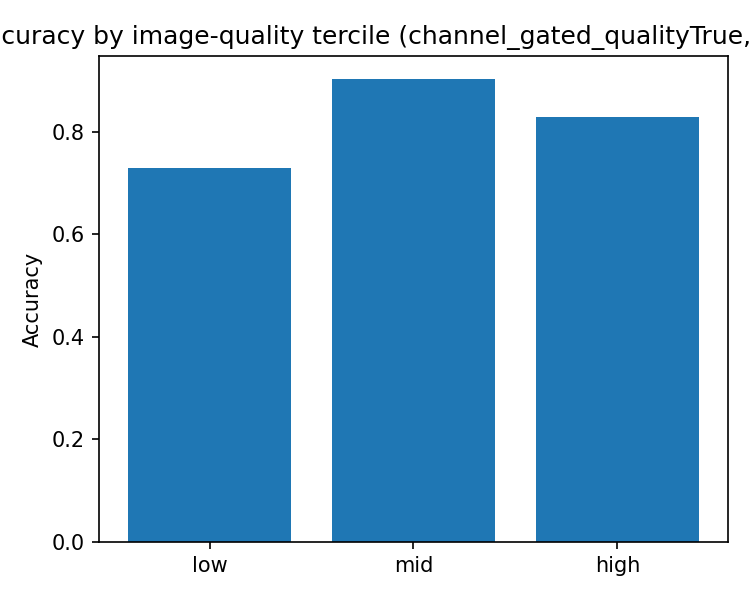

The file beside this chart, header and first rows:
tercile, n, accuracy, sensitivity_malignant
low, 85, 0.7294, 0.5238
mid, 93, 0.9032, 0.6667
high, 53, 0.8302, 0.5
